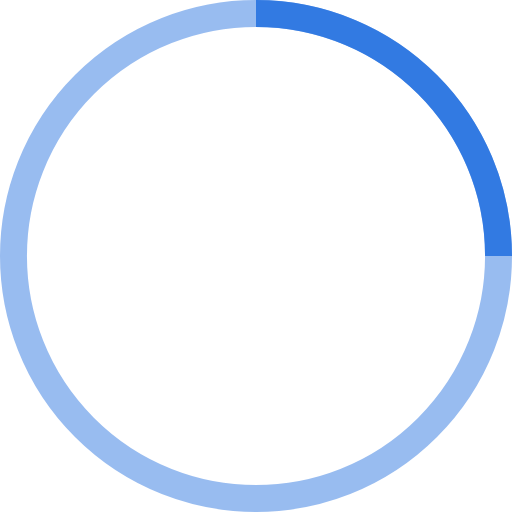
t = 0.00 s
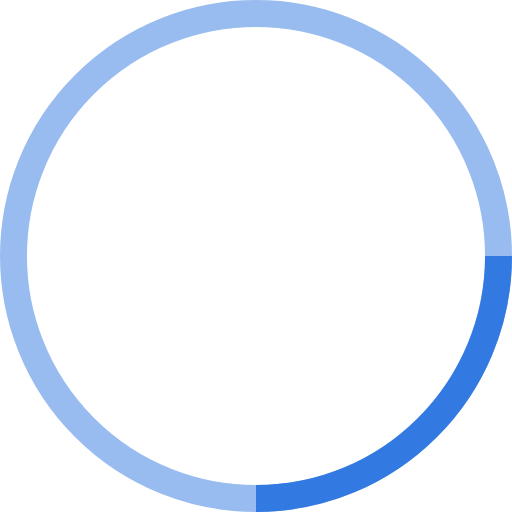
t = 1.25 s
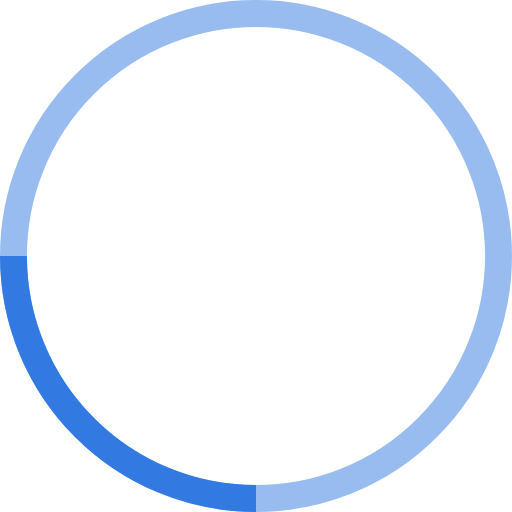
t = 2.50 s
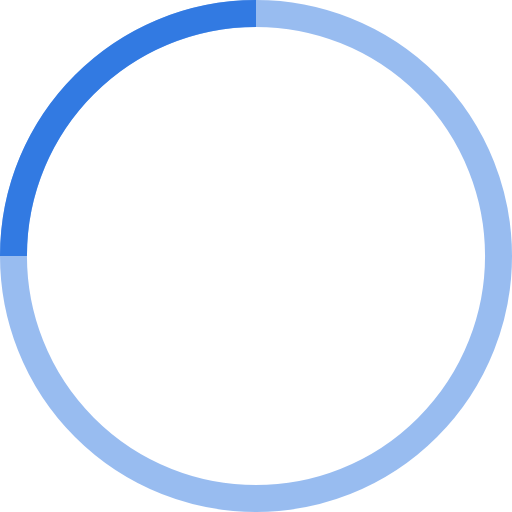
t = 3.75 s

The animated SVG that drew these frames (rendered in a browser with its animation timeline set to each time). Animation: 1 SMIL element (animateTransform=1); one cycle of 5.00 s, repeats indefinitely.

<svg width="38" height="38" viewBox="0 0 38 38" xmlns="http://www.w3.org/2000/svg" stroke="#327AE2">
    <g fill="none" fill-rule="evenodd">
        <g transform="translate(1 1)" stroke-width="2">
            <circle stroke-opacity=".5" cx="18" cy="18" r="18"/>
            <path d="M36 18c0-9.94-8.06-18-18-18">
                <animateTransform
                    attributeName="transform"
                    type="rotate"
                    from="0 18 18"
                    to="360 18 18"
                    dur="5s"
                    repeatCount="indefinite"/>
            </path>
        </g>
    </g>
</svg>
